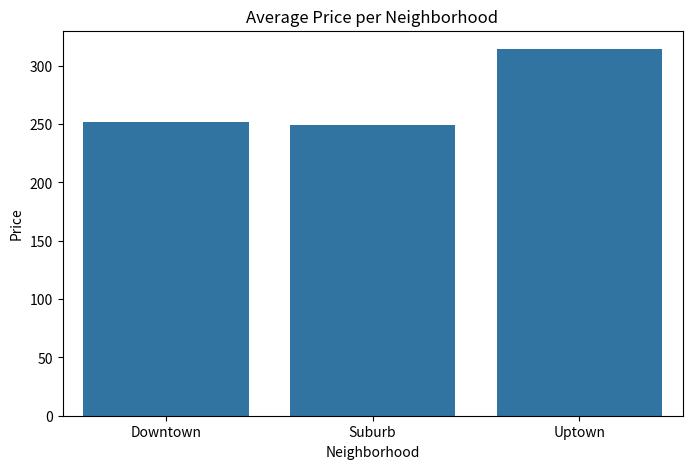
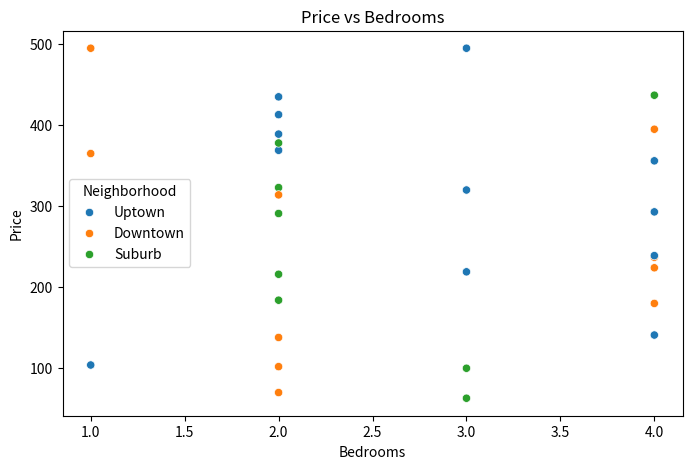

Source code (Python) for these figures, in order:
import pandas as pd
import numpy as np
import matplotlib.pyplot as plt
import seaborn as sns

np.random.seed(42)
data = pd.DataFrame({
    'ListingID': range(1, 31),
    'Neighborhood': np.random.choice(['Downtown','Suburb','Uptown'], 30),
    'Price': np.random.randint(50, 500, 30),
    'Bedrooms': np.random.randint(1, 5, 30),
    'MinimumNights': np.random.randint(1, 30, 30)
})

neigh_summary = data.groupby('Neighborhood').agg({
    'Price':'mean',
    'Bedrooms':'sum',
    'MinimumNights':'mean'
}).reset_index()

plt.figure(figsize=(8,5))
sns.barplot(x='Neighborhood', y='Price', data=neigh_summary)
plt.title('Average Price per Neighborhood')
plt.savefig('avg_price_neigh.png')
plt.close()

plt.figure(figsize=(8,5))
sns.scatterplot(x='Bedrooms', y='Price', hue='Neighborhood', data=data)
plt.title('Price vs Bedrooms')
plt.savefig('price_vs_bedrooms.png')
plt.close()

total_listings = data.shape[0]
total_bedrooms = data['Bedrooms'].sum()
avg_min_nights = data['MinimumNights'].mean()
print(f"Total Listings: {total_listings}")
print(f"Total Bedrooms: {total_bedrooms}")
print(f"Average Minimum Nights: {avg_min_nights:.2f}")
print("Airbnb Market Analysis Project Completed!")
